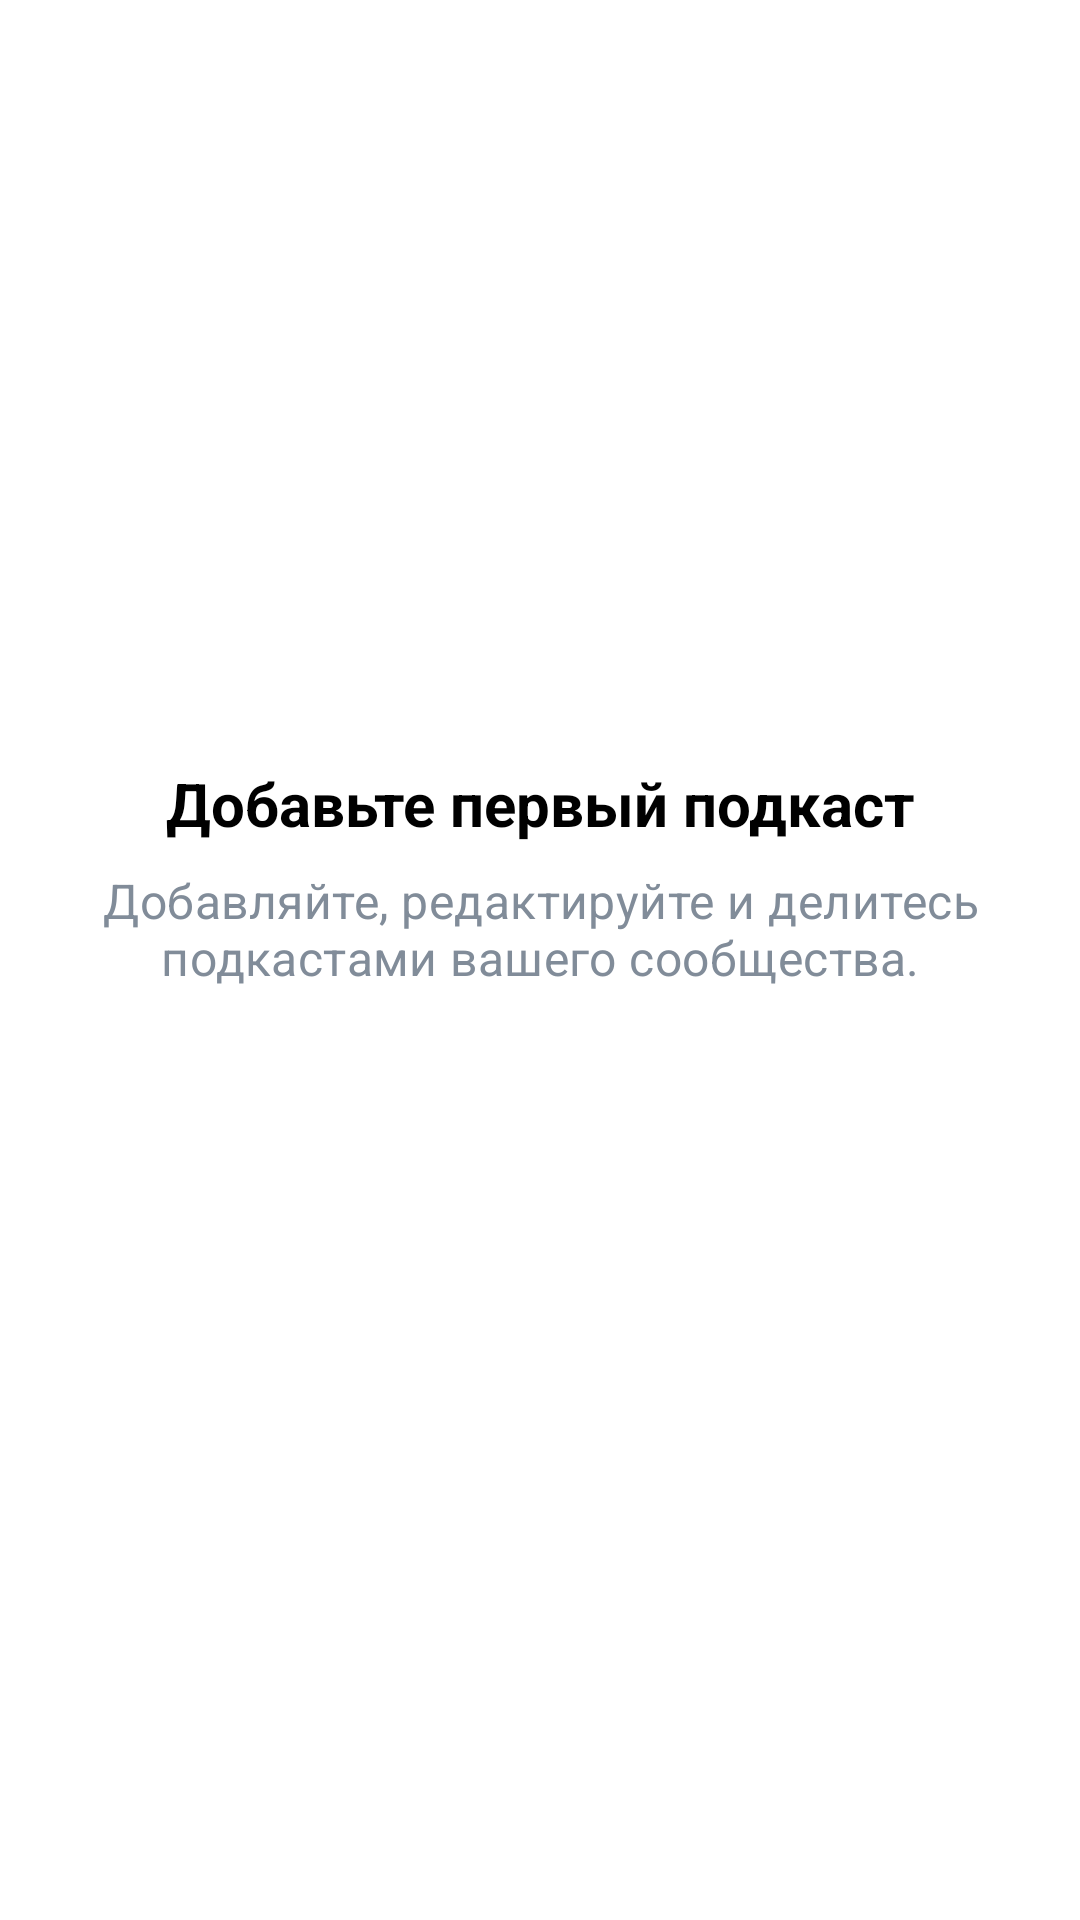

This screen was rendered from an Android layout file. Write that file and the resources it references.
<!-- AndroidManifest.xml: application theme AppTheme -->
<!-- res/layout/f_start.xml -->
<?xml version="1.0" encoding="utf-8"?>
<androidx.constraintlayout.widget.ConstraintLayout xmlns:android="http://schemas.android.com/apk/res/android"
    xmlns:app="http://schemas.android.com/apk/res-auto"
    android:layout_width="match_parent"
    android:layout_height="match_parent"
    android:paddingHorizontal="32dp">

    <ImageView
        android:id="@+id/icon"
        android:layout_width="wrap_content"
        android:layout_height="wrap_content"
        android:src="@drawable/ic_add"
        app:layout_constraintBottom_toTopOf="@id/title"
        app:layout_constraintEnd_toEndOf="parent"
        app:layout_constraintStart_toStartOf="parent"
        app:layout_constraintTop_toTopOf="parent"
        app:layout_constraintVertical_chainStyle="packed" />

    <TextView
        android:id="@+id/title"
        style="@style/PageTitleStyle"
        android:layout_width="match_parent"
        android:layout_height="wrap_content"
        android:layout_marginTop="16dp"
        android:text="@string/add_first_podcast"
        app:layout_constraintBottom_toTopOf="@id/subtitle"
        app:layout_constraintEnd_toEndOf="parent"
        app:layout_constraintStart_toStartOf="parent"
        app:layout_constraintTop_toBottomOf="@id/icon" />

    <TextView
        android:id="@+id/subtitle"
        android:layout_width="match_parent"
        style="@style/HintTextStyle"
        android:layout_height="wrap_content"
        android:layout_marginTop="8dp"
        android:text="@string/add_podcast_hint"
        app:layout_constraintBottom_toTopOf="@id/button"
        app:layout_constraintEnd_toEndOf="parent"
        app:layout_constraintStart_toStartOf="parent"
        app:layout_constraintTop_toBottomOf="@id/title" />

    <Button
        android:id="@+id/button"
        style="@style/SmallButtonStyle"
        android:layout_width="wrap_content"
        android:layout_height="wrap_content"
        android:layout_marginTop="24dp"
        android:text="@string/add_podcast"
        app:layout_constraintBottom_toBottomOf="parent"
        app:layout_constraintEnd_toEndOf="parent"
        app:layout_constraintStart_toStartOf="parent"
        app:layout_constraintTop_toBottomOf="@id/subtitle" />
</androidx.constraintlayout.widget.ConstraintLayout>
<!-- resources referenced by this layout -->
<resources>
  <string name="add_first_podcast">Добавьте первый подкаст</string>
  <string name="add_podcast">Добавить подкаст</string>
  <string name="add_podcast_hint">Добавляйте, редактируйте и делитесь подкастами вашего сообщества.</string>
  <style name="HintTextStyle" parent="NormalTextStyle">
          <item name="android:textAlignment">center</item>
          <item name="android:textColor">@color/colorGray</item>
      </style>
  <style name="PageTitleStyle">
          <item name="android:textColor">@color/colorBlack</item>
          <item name="android:textStyle">bold</item>
          <item name="android:textAlignment">center</item>
          <item name="android:textSize">20sp</item>
      </style>
  <style name="SmallButtonStyle" parent="ButtonStyle">
          <item name="android:letterSpacing">0.01</item>
          <item name="android:textSize">15sp</item>
      </style>
  <style name="AppTheme" parent="Theme.MaterialComponents.Light.NoActionBar">
          <item name="colorPrimary">@color/colorPrimary</item>
          <item name="colorPrimaryDark">@color/colorWhite</item>
          <item name="colorAccent">@color/colorPrimary</item>
          <item name="android:windowLightStatusBar">true</item>
          <item name="android:windowBackground">@color/colorWhite</item>
          <item name="materialButtonStyle">@style/ButtonStyle</item>
      </style>
  <style name="NormalTextStyle">
          <item name="android:textColor">@color/colorBlack</item>
          <item name="android:letterSpacing">0.01</item>
          <item name="android:textSize">16sp</item>
      </style>
  <color name="colorGray">#818C99</color>
  <color name="colorBlack">#000000</color>
  <style name="ButtonStyle" parent="Widget.MaterialComponents.Button">
          <item name="cornerRadius">10dp</item>
          <item name="android:insetTop">0dp</item>
          <item name="android:insetBottom">0dp</item>
          <item name="backgroundTint">@color/c_button_background</item>
          <item name="android:letterSpacing">-0.02</item>
          <item name="android:textColor">@color/colorWhite</item>
          <item name="android:textSize">17sp</item>
          <item name="textAllCaps">false</item>
      </style>
  <color name="colorPrimary">#4986CC</color>
  <color name="colorWhite">#FFFFFF</color>
</resources>
